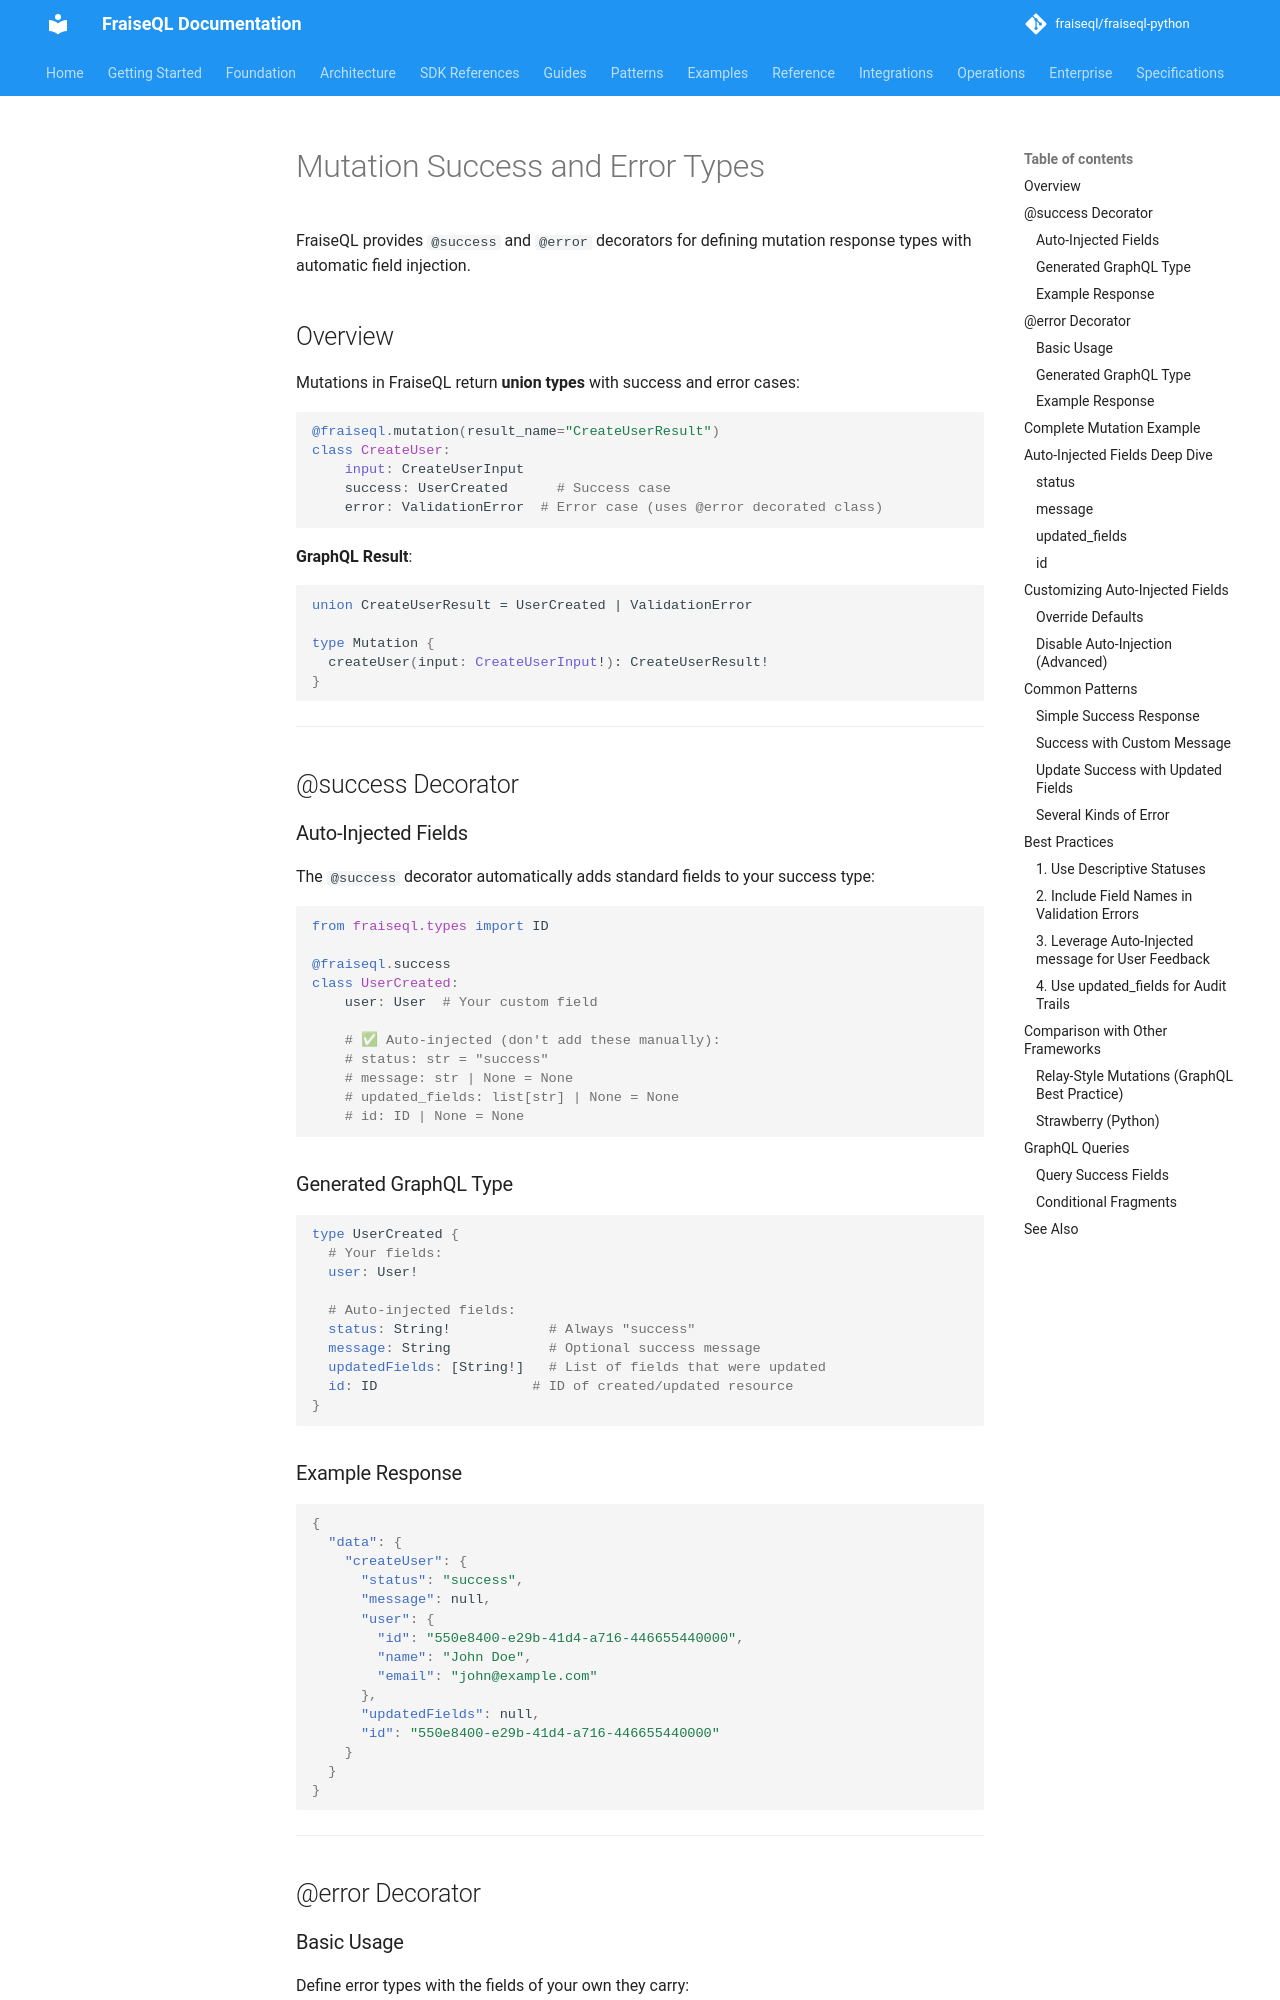

repository: fraiseql/fraiseql-python · page: core/mutation-success-error/index.html · generator: mkdocs

# Mutation Success and Error Types

FraiseQL provides `@success` and `@error` decorators for defining mutation response types with automatic field injection.

## Overview

Mutations in FraiseQL return **union types** with success and error cases:

```python
@fraiseql.mutation(result_name="CreateUserResult")
class CreateUser:
    input: CreateUserInput
    success: UserCreated      # Success case
    error: ValidationError  # Error case (uses @error decorated class)
```

**GraphQL Result**:

```graphql
union CreateUserResult = UserCreated | ValidationError

type Mutation {
  createUser(input: CreateUserInput!): CreateUserResult!
}
```

---

## @success Decorator

### Auto-Injected Fields

The `@success` decorator automatically adds standard fields to your success type:

```python
from fraiseql.types import ID

@fraiseql.success
class UserCreated:
    user: User  # Your custom field

    # ✅ Auto-injected (don't add these manually):
    # status: str = "success"
    # message: str | None = None
    # updated_fields: list[str] | None = None
    # id: ID | None = None
```

### Generated GraphQL Type

```graphql
type UserCreated {
  # Your fields:
  user: User!

  # Auto-injected fields:
  status: String!            # Always "success"
  message: String            # Optional success message
  updatedFields: [String!]   # List of fields that were updated
  id: ID                   # ID of created/updated resource
}
```

### Example Response

```json
{
  "data": {
    "createUser": {
      "status": "success",
      "message": null,
      "user": {
        "id": "550e8400-e29b-41d4-a716-446655440000",
        "name": "John Doe",
        "email": "john@example.com"
      },
      "updatedFields": null,
      "id": "550e8400-e29b-41d4-a716-446655440000"
    }
  }
}
```

---

## @error Decorator
